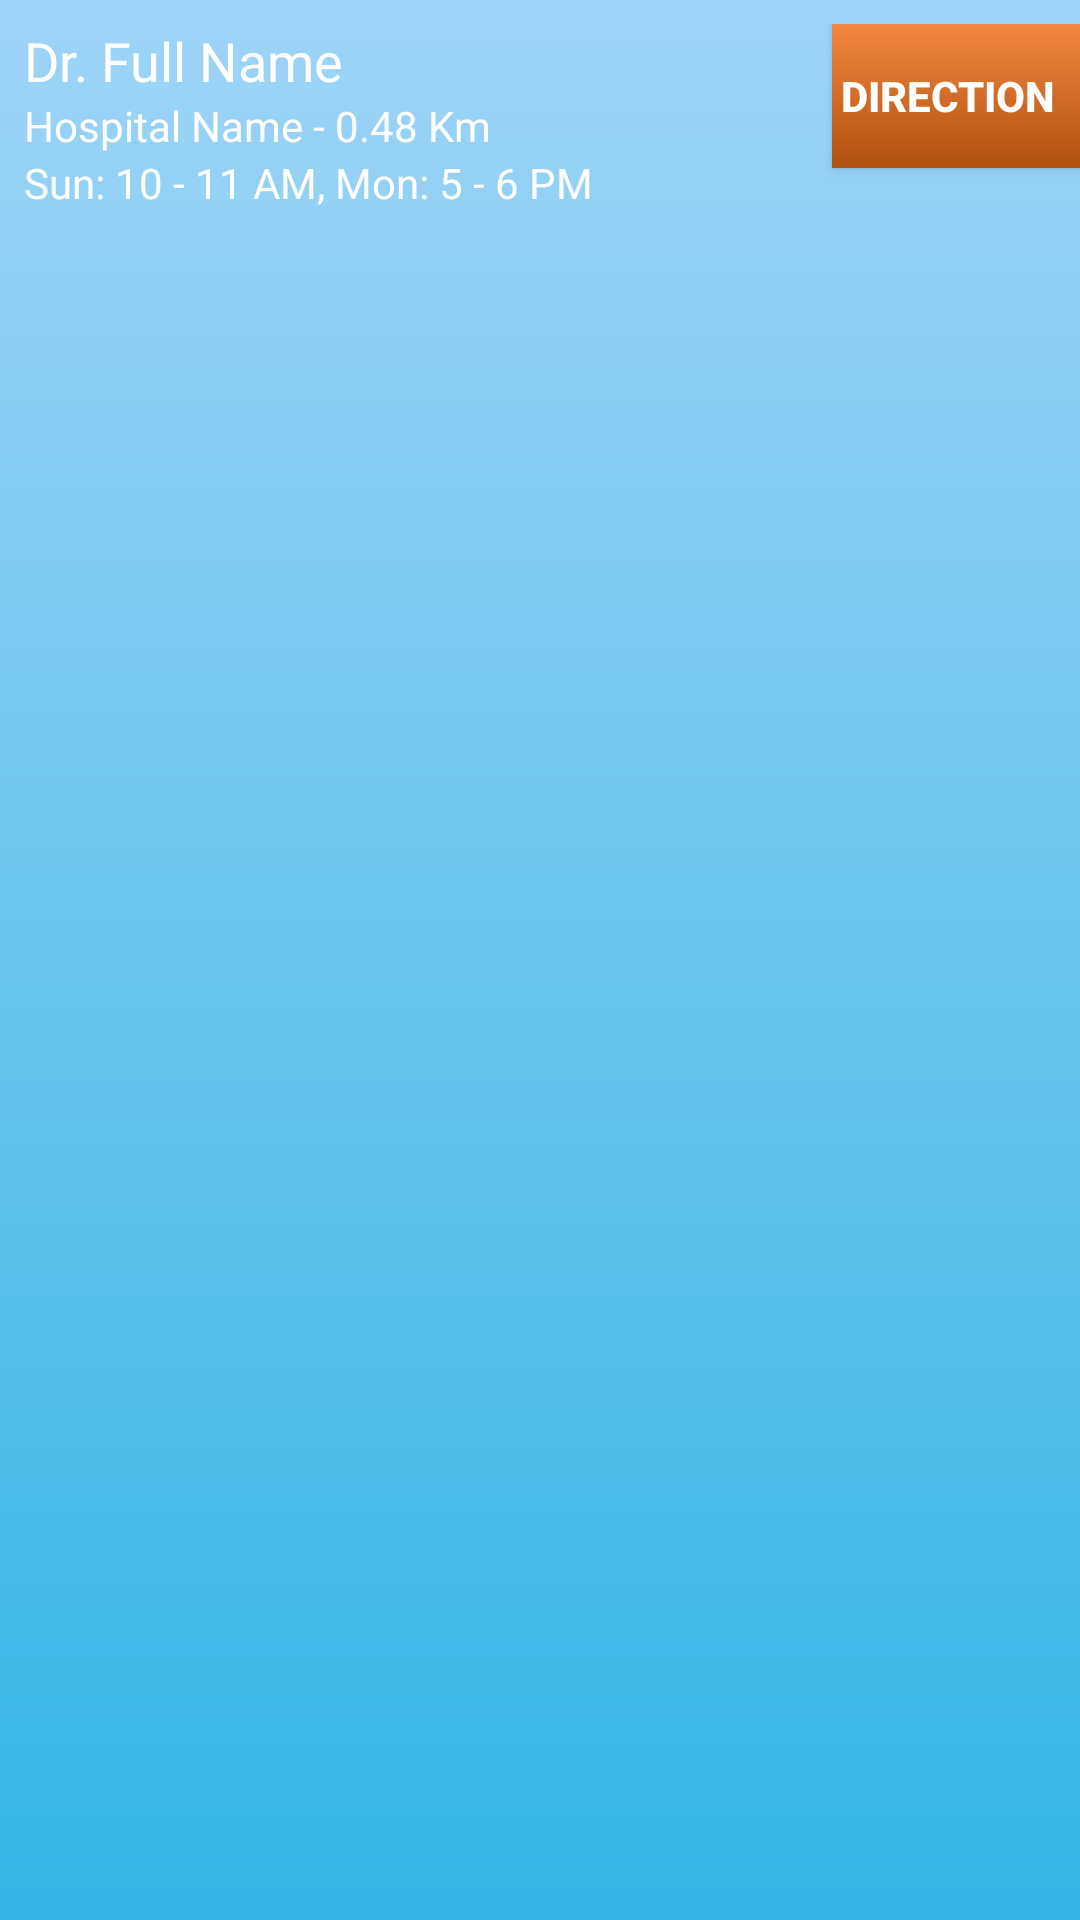

Produce the Android XML layout that renders to this screen, including the resource entries it uses.
<!-- AndroidManifest.xml: application theme Theme.AppCompat.Light -->
<!-- res/layout/consultant_list_item.xml -->
<?xml version="1.0" encoding="utf-8"?>
<RelativeLayout xmlns:android="http://schemas.android.com/apk/res/android"
    android:layout_width="match_parent"
    android:layout_height="match_parent"
    android:background="@drawable/gradient_listview"
    android:paddingBottom="8dp"
    android:paddingTop="8dp" >

    <TextView
        android:id="@+id/consultant_list_item_string"
        android:layout_width="wrap_content"
        android:layout_height="wrap_content"
        android:layout_above="@+id/consultant_list_item_string"
        android:layout_alignParentLeft="true"
        android:paddingLeft="8dp"
        android:textColor="@android:color/white"
        android:text="Dr. Full Name"
        android:textAppearance="?android:attr/textAppearanceMedium" />

    <TextView
        android:id="@+id/hospital_name"
        android:layout_width="wrap_content"
        android:layout_height="wrap_content"
        android:layout_alignParentLeft="true"
        android:textColor="@android:color/white"
        android:layout_below="@+id/consultant_list_item_string"
        android:paddingLeft="8dp"
        android:text="Hospital Name" />

    <TextView
        android:id="@+id/seperator"
        android:layout_width="wrap_content"
        android:layout_height="wrap_content"
        android:layout_alignBaseline="@+id/hospital_name"
        android:textColor="@android:color/white"
        android:layout_alignBottom="@+id/hospital_name"
        android:layout_toRightOf="@+id/hospital_name"
        android:text=" - " />

    <TextView
        android:id="@+id/hospital_distance"
        android:layout_width="wrap_content"
        android:layout_height="wrap_content"
        android:textColor="@android:color/white"
        android:layout_alignBaseline="@+id/seperator"
        android:layout_alignBottom="@+id/seperator"
        android:layout_toRightOf="@+id/seperator"
        android:text="0.48 Km" />

    <TextView
        android:id="@+id/doctor_schedule"
        android:layout_width="wrap_content"
        android:layout_height="wrap_content"
        android:layout_alignParentLeft="true"
        android:textColor="@android:color/white"
        android:layout_below="@+id/hospital_name"
        android:paddingLeft="8dp"
        android:text="Sun: 10 - 11 AM, Mon: 5 - 6 PM"
        android:textAppearance="?android:attr/textAppearanceSmall" />

    <Button
        android:id="@+id/btn_getDirection"
        style="?android:attr/buttonStyleSmall"
        android:layout_width="wrap_content"
        android:layout_height="wrap_content"
        android:layout_alignParentRight="true"
        android:textColor="@android:color/white"
        android:textStyle="bold"
        android:paddingLeft="3dp"
        android:background="@drawable/borderless_list_button"
        android:paddingRight="8dp"
        android:text="Direction" />

</RelativeLayout>
<!-- resources referenced by this layout -->
<resources>
  <!-- drawable borderless_list_button (drawable) -->
  <?xml version="1.0" encoding="utf-8"?>
      <selector xmlns:android="http://schemas.android.com/apk/res/android">
      <item
          android:state_pressed="true"
          android:state_enabled="true"
          android:drawable="@drawable/list_button_pressed" />
      <item
          android:state_enabled="true"
          android:drawable="@drawable/list_button" />
      </selector>
  <!-- drawable gradient_listview (drawable) -->
  <?xml version="1.0" encoding="utf-8"?>
  <shape xmlns:android="http://schemas.android.com/apk/res/android"
      android:shape="rectangle" >
  
      <gradient
          android:angle="90"
          android:endColor="#9ed4f7"
          android:type="linear"
          android:startColor="#33b5e5" />
  
  </shape>
  <!-- drawable list_button_pressed (drawable) -->
  <?xml version="1.0" encoding="utf-8"?>
  <shape xmlns:android="http://schemas.android.com/apk/res/android"
      android:shape="rectangle" >
  
       <gradient
          android:angle="90"
          android:endColor="#b1500f"
          android:type="linear"
          android:startColor="#f38840" />
  
  </shape>
  <!-- drawable list_button (drawable) -->
  <?xml version="1.0" encoding="utf-8"?>
  <shape xmlns:android="http://schemas.android.com/apk/res/android"
      android:shape="rectangle" >
  
      <gradient
          android:angle="90"
          android:endColor="#f38840"
          android:type="linear"
          android:startColor="#b1500f" />
  
  </shape>
</resources>
